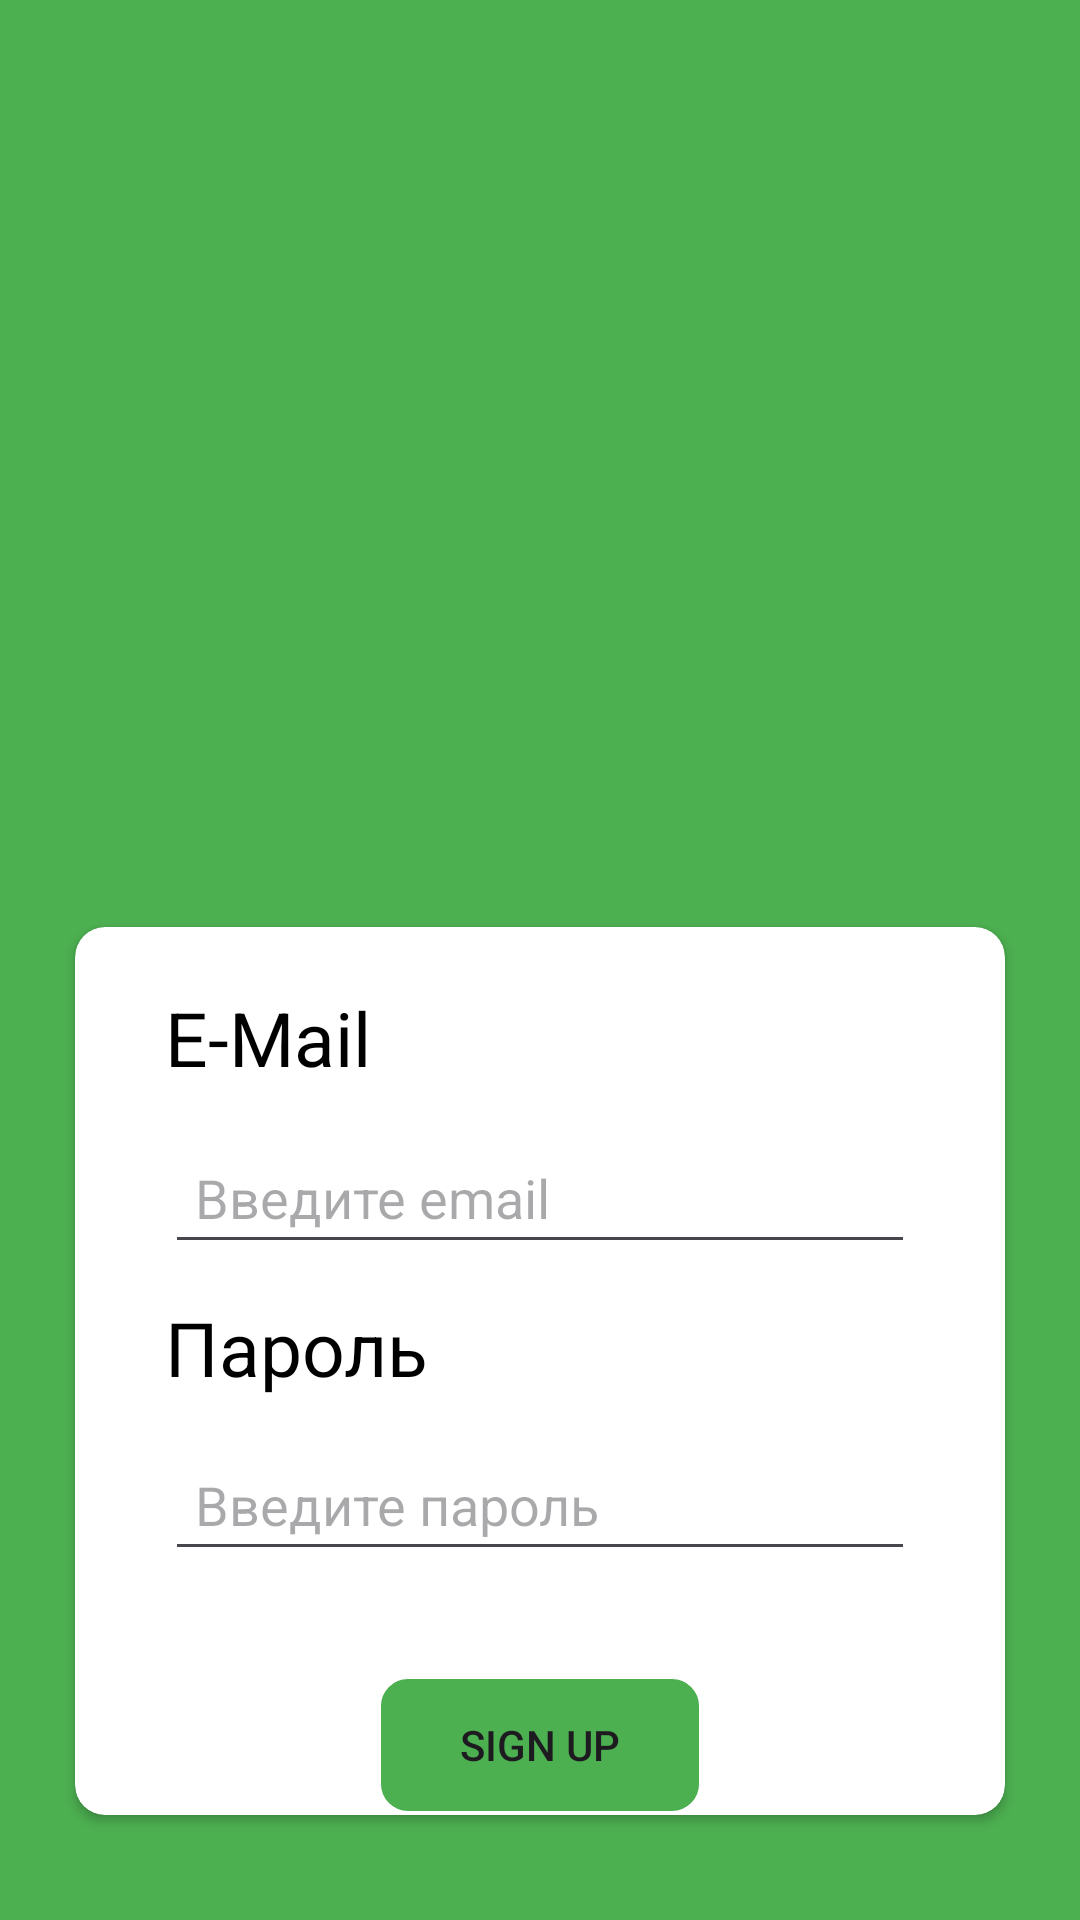

Layout XML and referenced resources for this Android screen:
<!-- AndroidManifest.xml: application theme Theme.AgroSphereControlCenter -->
<!-- res/layout/activity_registration.xml -->
<LinearLayout xmlns:android="http://schemas.android.com/apk/res/android"
    android:layout_width="match_parent"
    android:layout_height="match_parent"
    xmlns:app="http://schemas.android.com/apk/res-auto"
    android:orientation="vertical"
    android:paddingBottom="10dp"
    android:paddingTop="20dp"
    android:background="#4CAF50">

    <ImageView
        android:id="@+id/logo"
        android:layout_width="match_parent"
        android:layout_height="240dp"
        android:layout_marginBottom="24dp" />

    <androidx.cardview.widget.CardView
        android:layout_width="match_parent"
        android:layout_height="match_parent"
        android:layout_margin="25dp"
        app:cardCornerRadius="10dp">
        <LinearLayout
            android:layout_width="match_parent"
            android:layout_height="355dp"
            android:layout_marginTop="10dp"
            android:orientation="vertical">

            <TextView
                android:id="@+id/loginText"
                android:layout_width="match_parent"
                android:layout_height="38dp"
                android:layout_marginHorizontal="30dp"
                android:layout_marginVertical="10dp"
                android:text="@string/e_mail"
                android:textColor="@color/black"
                android:textSize="25dp" />

            <EditText
                android:layout_width="match_parent"
                android:layout_height="wrap_content"
                android:layout_marginHorizontal="30dp"
                android:hint="@string/email"
                android:id="@+id/username"
                android:drawablePadding="10dp"
                android:padding="10dp" />

            <TextView
                android:id="@+id/passwordText"
                android:layout_width="match_parent"
                android:layout_height="38dp"
                android:layout_marginHorizontal="30dp"
                android:layout_marginVertical="10dp"
                android:fontFamily="cursive"
                android:text="@string/password_text"
                android:textColor="@color/black"
                android:textSize="25dp" />

            <EditText
                android:layout_width="match_parent"
                android:layout_height="wrap_content"
                android:layout_marginHorizontal="30dp"
                android:inputType="textPassword"
                android:hint="@string/password_edittext"
                android:id="@+id/password"
                android:layout_marginBottom="24dp"
                android:drawablePadding="10dp"
                android:padding="10dp" />

            <Button
                android:gravity="center"
                android:layout_height="48dp"
                android:layout_marginHorizontal="100dp"
                android:layout_marginVertical="10dp"
                android:layout_gravity="center"
                android:id="@+id/signUpButton"
                android:layout_width="match_parent"
                android:background="@drawable/button_background"
                android:stateListAnimator="@animator/button_animator"
                android:text="@string/sign_up" />

            <LinearLayout
                android:layout_width="match_parent"
                android:gravity="center"
                android:layout_height="match_parent">
                <TextView
                    android:id="@+id/loginRedirectText"
                    android:layout_width="wrap_content"
                    android:layout_height="wrap_content"
                    android:layout_gravity="center"
                    android:layout_marginTop="14dp"
                    android:layout_marginRight="-12dp"
                    android:padding="8dp"
                    android:textColor="@color/black"
                    android:text="@string/loginRedirectText"
                    android:textSize="18sp" />

                <TextView
                    android:id="@+id/loginTextR"
                    android:layout_width="wrap_content"
                    android:layout_height="wrap_content"
                    android:layout_gravity="center"
                    android:layout_marginTop="14dp"
                    android:padding="8dp"
                    android:textColor="#01579B"
                    android:text="@string/login"
                    android:textSize="18sp" />

            </LinearLayout>


        </LinearLayout>


    </androidx.cardview.widget.CardView>
</LinearLayout>
<!-- resources referenced by this layout -->
<resources>
  <!-- drawable button_background (drawable) -->
  <?xml version="1.0" encoding="utf-8"?>
  <selector xmlns:android="http://schemas.android.com/apk/res/android">
      <item>
          <shape>
              <solid android:color="#4CAF50" />
              <corners android:radius="10dp" />
              <stroke android:color="#FFFFFF" android:width="2dp"/>
          </shape>
      </item>
  </selector>
  <string name="e_mail">E-Mail</string>
  <string name="email">Введите email</string>
  <string name="login">Login</string>
  <string name="loginRedirectText">Already an user?</string>
  <string name="password_edittext">Введите пароль</string>
  <string name="password_text">Пароль</string>
  <string name="sign_up">Sign Up</string>
  <style name="Theme.AgroSphereControlCenter" parent="Base.Theme.AgroSphereControlCenter" />
  <style name="Base.Theme.AgroSphereControlCenter" parent="Theme.Material3.DayNight.NoActionBar">
          
          
      </style>
  <!-- not gathered from this repository: default colours our renderer supplied (Android Studio template values) -->
  <color name="black">#FF000000</color>
</resources>
